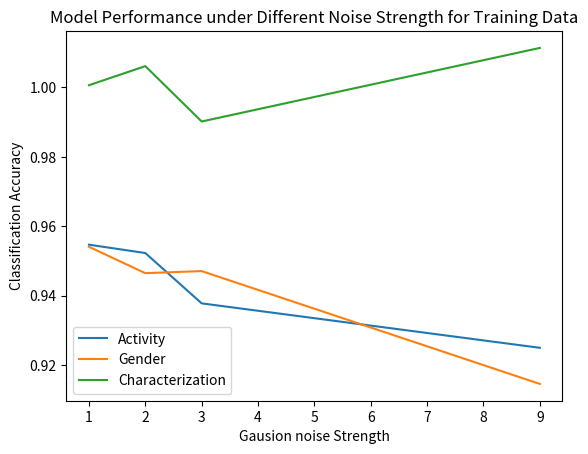

Recreate this plot in Python.
from copy import copy

import matplotlib.pyplot as plt


#
# 100%: 95.11%, 95.24%
# 80%: 93.98, 95.37
# 60%: 92.89, 95.54
# 40%: 0.9414, 0.9509
# 20%: 0.8739, 0.9349
# 10%: 0.7945, 0.8932
# 1%: 0.6296, 0.8519

x_1 = [1, 2, 3, 9]
x_2 = copy(x_1)
x_3 = copy(x_1)

y_act = [0.9547, 0.9523, 0.9378, 0.9250]
y_gender = [0.9541, 0.9465, 0.9471, 0.9146]
y_char = [act / gender for (act, gender) in zip (y_act, y_gender)]

plt.plot(x_1, y_act, label = "Activity")
plt.plot(x_2, y_gender, label = "Gender")
plt.plot(x_3, y_char, label = "Characterization")
plt.xlabel('Gausion noise Strength')
plt.ylabel('Classification Accuracy')
plt.title('Model Performance under Different Noise Strength for Training Data')
plt.legend()
plt.show()
